pico-8 play session: mixed d-pad (fixed 12-tick cycle)

[t = 1 s] mixed d-pad (1.2s cycle ×~1): → ← ↑ ↓ + 🅾/❎ taps, ~1s
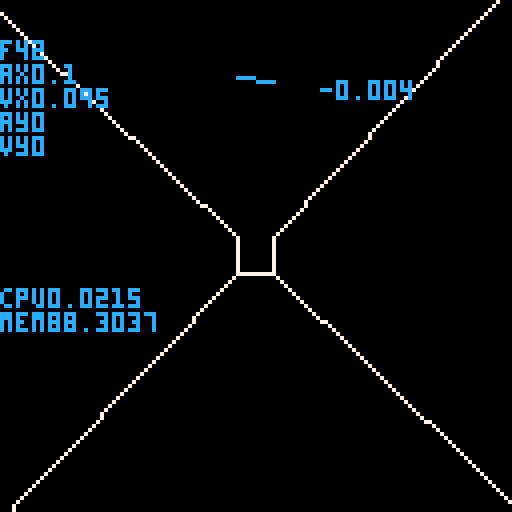
[t = 2 s] mixed d-pad (1.2s cycle ×~1): → ← ↑ ↓ + 🅾/❎ taps, ~2s
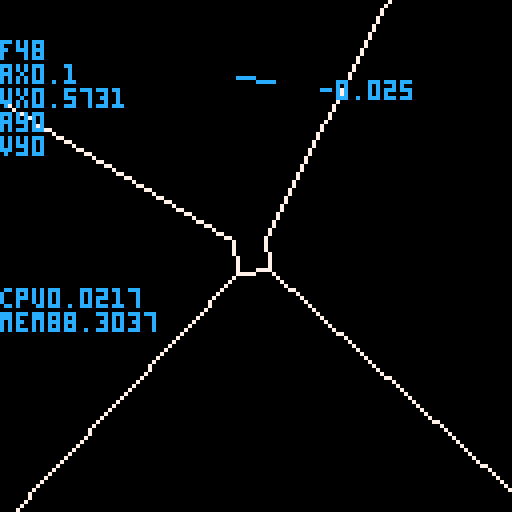
[t = 4 s] mixed d-pad (1.2s cycle ×~3): → ← ↑ ↓ + 🅾/❎ taps, ~4s
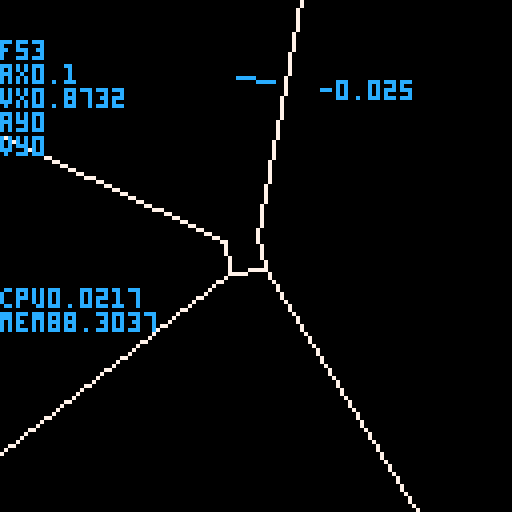
[t = 6 s] mixed d-pad (1.2s cycle ×~5): → ← ↑ ↓ + 🅾/❎ taps, ~6s
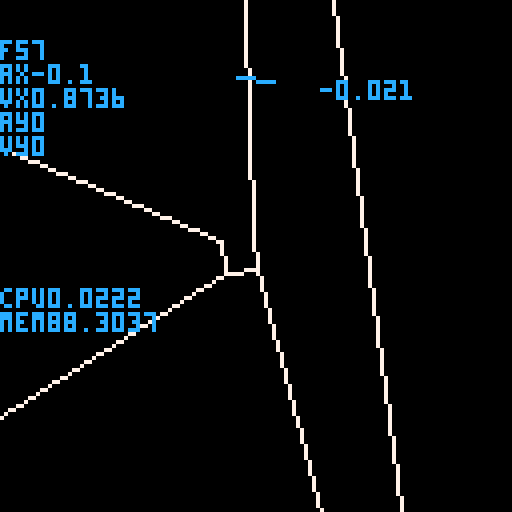

pico-8 cartridge
version 8
__lua__

-- entities

xwing = {}
settings = {
 yaxis = 1
}

-- math

scene_cam = {0, 0, -2.5, 64}

function reset_scene_cam()
 scene_cam[1] = 0
 scene_cam[2] = 0
end

function rotate_x(x, y, z, angle)
 local co, si = cos(angle), sin(angle)
 return {
  x,
  y*co - z*si,
  y*si + z*co
 }
end

function rotate_y(x, y, z, angle)
 local co, si = cos(angle), sin(angle)
 return {
  z*si + x*co,
  y,
  z*co - x*si
 }
end

function rotate_z(x, y, z, angle)
 local co, si = cos(angle), sin(angle)
 return {
  x*co - y*si,
  x*si + y*co,
  z
 }
end

function rotatev_x(v, angle)
 return rotate_x(v[1], v[2], v[3], angle)
end

function rotatev_y(v, angle)
 return rotate_y(v[1], v[2], v[3], angle)
end

function rotatev_z(v, angle)
 return rotate_z(v[1], v[2], v[3], angle)
end

function addv(v1, v2)
 return {v1[1]+v2[1], v1[2]+v2[2], v1[3]+v2[3]}
end

function subv(v1, v2)
 return {v1[1]-v2[1], v1[2]-v2[2], v1[3]-v2[3]}
end

function scalev(v, vs)
 return {v[1]*vs[1], v[2]*vs[2], v[3]*vs[3]}
end

function normv(v)
 local s = 1/sqrt(sqr(v[1])+sqr(v[2])+sqr(v[3]))
 return {v[1]*s, v[2]*s, v[3]*s}
end

function projectv(v)
 return project(v[1], v[2], v[3])
end

function distv(v1, v2)
 return sqrt(sqr(v1[1]-v2[1])+sqr(v1[2]-v2[2])+sqr(v1[3]-v2[3]))
end

function project(x, y, z)
 local mult = scene_cam[4]
 local d = z - scene_cam[3]
 local px = 64 + (x - scene_cam[1]) * mult / d
 local py = 64 - (y - scene_cam[2]) * mult / d
 return {x=px, y=py}
end

function sqr(x)
 return x*x
end

function rndsign(x)
 if rnd(10) < 5 then
  return x
 else
  return -x
 end
end

-- misc

function printc(str, y, col)
 print(str, 64-#str*2, y, col)
end

-- trench

trench = {
 scale = {10, 10, 150},
 outline = {
  col = 7,
  vertices = {
   {-1,  1, 1},
   { 1,  1, 1},
   { 1, -1, 1},
   {-1, -1, 1},
   {-1,  1, 0},
   { 1,  1, 0},
   { 1, -1, 0},
   {-1, -1, 0},
  },
  points = {},
  lines = {
   -- back u
   {1, 4},
   {2, 3},
   {3, 4},
   -- depth
   {1, 5},
   {2, 6},
   {3, 7},
   {4, 8},
   -- front u
   {5, 8},
   {6, 7},
   {7, 8},
  }
 },
 sections = {

 }
}

function init_trench()
 local n  = 10
 local z  = trench.scale[3]
 local dz = z / n
 for i=1,n do
  local section = {
   z = z,
   left = 0,
   right = 0,
   floor = 0
  }
  add(trench.sections, section)
  z -= dz
 end
end

function update_trench()

end

function draw_trench()
 draw_trench_outline()
 draw_trench_sections()
end

function draw_trench_outline()
 for idx, vert in pairs(trench.outline.vertices) do
  trench.outline.points[idx] = projectv(rotatev_z(scalev(vert, trench.scale), xwing.roll))
 end
 for pts in all(trench.outline.lines) do
  local p1 = trench.outline.points[pts[1]]
  local p2 = trench.outline.points[pts[2]]
  line(p1.x, p1.y, p2.x, p2.y, trench.outline.col)
 end
end

function draw_trench_sections()
 for section in all(sections) do

 end
end

-- xwing

function init_xwing()
 xwing = {
  cannon = 0,
  cannon_hot = 0,
  torpedoes = 3,
  shake_x = 0,
  shake_y = 0,
  vel_x = 0,
  vel_y = 0,
  acc_x = 0,
  acc_y = 0,
  roll = 0,
  lasers_level = 1,
  shields_level = 1,
  score = 0,
  level = 0,
  damage_index = 0,
  damages = {},
  destroyed = false,
  crosshair_lock = false,
  flash = false
 }
end

function update_xwing()
 if xwing.destroyed then
  scene_cam[1] = 10*cos(frame * 0.001)
  scene_cam[2] = 10*sin(frame * 0.0015)
  xwing.roll = sin(frame * 0.0025)
  xwing.gameover_delay = max(xwing.gameover_delay - 1, 0)
 else
  -- motion
  xwing.vel_x = min(xwing.vel_x+xwing.acc_x, 2) * 0.95
  xwing.vel_y = min(xwing.vel_y+xwing.acc_y, 2) * 0.95
  scene_cam[1] += xwing.vel_x
  scene_cam[2] += xwing.vel_y
  local bound_x = trench.scale[1] * 0.9
  local bound_y = trench.scale[2] * 0.8
  if abs(scene_cam[1]) > bound_x then scene_cam[1] = bound_x*sgn(scene_cam[1]) end
  if abs(scene_cam[2]) > bound_y then scene_cam[2] = bound_y*sgn(scene_cam[2]) end
 end
end

function bank(angle)
 xwing.roll = mid(-0.025, xwing.roll + angle, 0.025)
end

function unbank(angle)
 if xwing.roll > angle then
  xwing.roll -= angle
 elseif xwing.roll < -angle then
  xwing.roll += angle
 else
  xwing.roll = 0
 end
end

function handle_input()
 if xwing.destroyed then
  -- gameover
  if xwing.gameover_delay == 0 and btnp(4) then
   start_intro()
   return false -- halt update
  end
 else
  local acc = 0.1

  if btn(0) then -- left
   xwing.acc_x = -acc
   xwing.shake_x = -2
   bank(0.004)
  elseif btn(1) then -- right
   xwing.acc_x = acc
   xwing.shake_x = 2
   bank(-0.004)
  else
   xwing.acc_x = 0
   xwing.shake_x = 0
   unbank(0.005)
  end

  if btn(2) then -- up
   xwing.acc_y = acc * settings.yaxis
   xwing.shake_y = 2 * settings.yaxis
  elseif btn(3) then -- down
   xwing.acc_y = -acc * settings.yaxis
   xwing.shake_y = -2 * settings.yaxis
  else
   xwing.acc_y = 0
   xwing.shake_y = 0
  end

  if btnp(4) then
   -- if xwing.lasers_level > 0.1 then
   --  fire_laser()
   --  sfx(0)
   -- end
  end

 end

 return true
end

-- debug

function draw_debug()
 local col = 12

 -- horizon
 local x1, y1 = cos(xwing.roll), sin(xwing.roll)
 local x2, y2 = cos(xwing.roll+0.5), sin(xwing.roll+0.5)
 line(64+5*x1, 20+5*y1, 64+5*x2, 20+5*y2, col)
 print(xwing.roll, 80, 20, col)

 print("f"..frame, 0, 10, col)
 print("ax"..xwing.acc_x, 0, 16, col)
 print("vx"..xwing.vel_x, 0, 22, col)
 print("ay"..xwing.acc_y, 0, 28, col)
 print("vy"..xwing.vel_y, 0, 34, col)
 print("cpu"..stat(1), 0, 72, col)
 print("mem"..stat(0), 0, 78, col)
end

-- main state: intro

function start_intro()
 reset_scene_cam()

 frame = 0

 init_intro()
 set_callbacks(update_intro, draw_intro)
end

deathstar = {}

function init_intro()
 local n, s = 3, 1.5
 deathstar.dots = {}
 deathstar.equator = {}
 deathstar.dish = {}

 -- dots
 for y=-n,n do
  for x=-n,n do
   for z=-n,n do
    local r = sqrt(x*x + y*y + z*z) / s
    if r != 0 then
     if y != 0 then
      add(deathstar.dots, {x / r, y / r, z / r})
     end
    end
   end
  end
 end

 -- equator
 local radius,phase = 1.5,-0.2
 for a=0,0.9,0.01 do
  add(deathstar.equator, {cos(a+phase)*radius, 0, sin(a+phase)*radius})
 end

 -- dish
 local outr, inr = 0.4, 0.3
 local outz, inz = 1.5, 1.35
 for a=0,0.9,0.1 do
  local x = cos(a)
  local y = sin(a)
  add(deathstar.dish, {x*outr, y*outr, outz})
  add(deathstar.dish, {x*inr,  y*inr,  inz})
 end

end

function update_intro()
 if btnp(4) or btnp(5) then
  sfx(10)
  --sfx(33) -- music?
  start_game()
 end
end

function draw_intro()
 cls()

 rotate = function(vert, angle)
  return rotatev_y(rotatev_x(vert, 0.01), angle)
 end

 local angle = -frame * 0.003
 for vert in all(deathstar.dots) do
  local p = projectv(rotate(vert, angle))
  pset(p.x, p.y, 7)
 end

 local equator_points = {}
 for idx, vert in pairs(deathstar.equator) do
  local p = projectv(rotate(vert, angle))
  add(equator_points, p)
  pset(p.x, p.y, 7)
 end

 for idx=1,#equator_points-1 do
  local p1 = equator_points[idx]
  local p2 = equator_points[idx+1]
  line(p1.x, p1.y, p2.x, p2.y, 7)
 end

 for idx=1,#deathstar.dish,2 do
  local p1 = projectv(rotate(deathstar.dish[idx], angle))
  local p2 = projectv(rotate(deathstar.dish[idx+1], angle))
  line(p1.x, p1.y, p2.x, p2.y, 7)
 end

 --printc("* trench run simulator *", 3, )
 printc("* press fire *", 120, 12 + (frame / 7) % 2)
end

-- main state: game

function start_game()
 init_trench()
 init_xwing()

 set_callbacks(update_game, draw_game)
end

function update_game()
 if handle_input() then
  update_xwing()
  update_trench()
 end
end

function draw_game()

 if xwing.flash then
  cls(7)
  xwing.flash = false
 else
  cls()
 end

 draw_trench()

 if xwing.destroyed then
  -- gameover screen
  printc("game over", 38, 12+(flr(frame / 4) % 2))

  if xwing.gameover_delay == 0 then
   printc("press fire to continue", 100, frame / 2)
  end
 else

 end

 draw_debug()
end

function with_frame_counter(update_fun)
 return function()
  frame += 1
  update_fun()
 end
end

function set_callbacks(update_fun, draw_fun)
 _update = with_frame_counter(update_fun)
 _draw   = draw_fun
end

-- main

cartdata("xavier_trench_run_1")

if dget(0) != 0 then
 settings.yaxis = dget(0)
end

menuitem(1, "invert y-axis", function()
 settings.yaxis = -settings.yaxis
 dset(0, settings.yaxis)
end)

start_intro()
__gfx__
00000000000000000000000000000000000000770000000000000000000000000000000000000000000000000000000000000000000000000000000000000000
00000000088000000000000000560000000057770000000000000000000000000000000000000000000000000000000000000000000000000000000000000000
00700700080800000000000005600000000677770000000000000000000000000000000000000000000000000000000000000000000000000000000000000000
00077000820080000000000076767000006677770000000000000000000000000000000000000000000000000000000000000000000000000000000000000000
00077000800008000000007765600000006677760000000000000000000000000000000000000000000000000000000000000000000000000000000000000000
00700700088000800000077600560000066677680000000000000000000000000000000000000000000000000000000000000000000000000000000000000000
00000000000880080000768800000000556678880000000000000000000000000000000000000000000000000000000000000000000000000000000000000000
00000000000008880007685500000000566688550000000000000000000000000000000000000000000000000000000000000000000000000000000000000000
0d000000000000000000000000000000000000000000000000000000000000000000000000000000000000000000000000000000000000000000000000000000
dcd000000aa000000000000000540000000000000000000000000000000000000000000000000000000000000000000000000000000000000000000000000000
0d0000000a0a00000000000005400000000000000000000000000000000000000000000000000000000000000000000000000000000000000000000000000000
00000000a900a0000000000076799000000000000000000000000000000000000000000000000000000000000000000000000000000000000000000000000000
00000000a0000a000000000065400000000000000000000000000000000000000000000000000000000000000000000000000000000000000000000000000000
000000000aa000a00000000000540000000000000000000000000000000000000000000000000000000000000000000000000000000000000000000000000000
00000000000aa00a0000000000000000000000000000000000000000000000000000000000000000000000000000000000000000000000000000000000000000
0000000000000aaa0000000000000000000000000000000000000000000000000000000000000000000000000000000000000000000000000000000000000000
00000000000000000000000000000000000000000000000000000000000000000000000000000000000000000000000000000000000000000000000000000000
00000000000000000000000000000000000000000000000000000000000000000000000000000000000000000000000000000000000000000000000000000000
00000000000000000000000000000000000000000000000000000000000000000000000000000000000000000000000000000000000000000000000000000000
00000000000000000000000000000000000000000000000000000000000000000000000000000000000000000000000000000000000000000000000000000000
00000000000000000000000000000000000000000000000000000000000000000000000000000000000000000000000000000000000000000000000000000000
00000000000000000000000000000000000000000000000000000000000000000000000000000000000000000000000000000000000000000000000000000000
00000000000000000000000000000000000000000000000000000000000000000000000000000000000000000000000000000000000000000000000000000000
00000000000000000000000000000000000000000000000000000000000000000000000000000000000000000000000000000000000000000000000000000000
00000000000000000000000000000000000000000000000000000000000000000000000000000000000000000000000000000000000000000000000000000000
00000000000000000000000000000000000000000000000000000000000000000000000000000000000000000000000000000000000000000000000000000000
00000000000000000000000000000000000000000000000000000000000000000000000000000000000000000000000000000000000000000000000000000000
00000000000000000000000000000000000000000000000000000000000000000000000000000000000000000000000000000000000000000000000000000000
00000000000000000000000000000000000000000000000000000000000000000000000000000000000000000000000000000000000000000000000000000000
00000000000000000000000000000000000000000000000000000000000000000000000000000000000000000000000000000000000000000000000000000000
00000000000000000000000000000000000000000000000000000000000000000000000000000000000000000000000000000000000000000000000000000000
00000000000000000000000000000000000000000000000000000000000000000000000000000000000000000000000000000000000000000000000000000000
00000000000000000000000000000000000000000000000000000000000000000000000000000000000000000000000000000000000000000000000000000000
00000000000000000000000000000000000000000000000000000000000000000000000000000000000000000000000000000000000000000000000000000000
00000000000000000000000000000000000000000000000000000000000000000000000000000000000000000000000000000000000000000000000000000000
00000000000000000000000000000000000000000000000000000000000000000000000000000000000000000000000000000000000000000000000000000000
00000000000000000000000000000000000000000000000000000000000000000000000000000000000000000000000000000000000000000000000000000000
00000000000000000000000000000000000000000000000000000000000000000000000000000000000000000000000000000000000000000000000000000000
00000000000000000000000000000000000000000000000000000000000000000000000000000000000000000000000000000000000000000000000000000000
00000000000000000000000000000000000000000000000000000000000000000000000000000000000000000000000000000000000000000000000000000000
00000000000000000000000000000000000000000000000000000000000000000000000000000000000000000000000000000000000000000000000000000000
00000000000000000000000000000000000000000000000000000000000000000000000000000000000000000000000000000000000000000000000000000000
00000000000000000000000000000000000000000000000000000000000000000000000000000000000000000000000000000000000000000000000000000000
00000000000000000000000000000000000000000000000000000000000000000000000000000000000000000000000000000000000000000000000000000000
00000000000000000000000000000000000000000000000000000000000000000000000000000000000000000000000000000000000000000000000000000000
00000000000000000000000000000000000000000000000000000000000000000000000000000000000000000000000000000000000000000000000000000000
00000000000000000000000000000000000000000000000000000000000000000000000000000000000000000000000000000000000000000000000000000000
00000000000000000000000000000000000000000000000000000000000000000000000000000000000000000000000000000000000000000000000000000000
00000000000000000000000000000000000000000000000000000000000000000000000000000000000000000000000000000000000000000000000000000000
00000000000000000000000000000000000000000000000000000000000000000000000000000000000000000000000000000000000000000000000000000000
00000000000000000000000000000000000000000000000000000000000000000000000000000000000000000000000000000000000000000000000000000000
00000000000000000000000000000000000000000000000000000000000000000000000000000000000000000000000000000000000000000000000000000000
00000000000000000000000000000000000000000000000000000000000000000000000000000000000000000000000000000000000000000000000000000000
00000000000000000000000000000000000000000000000000000000000000000000000000000000000000000000000000000000000000000000000000000000
00000000000000000000000000000000000000000000000000000000000000000000000000000000000000000000000000000000000000000000000000000000
00000000000000000000000000000000000000000000000000000000000000000000000000000000000000000000000000000000000000000000000000000000
00000000000000000000000000000000000000000000000000000000000000000000000000000000000000000000000000000000000000000000000000000000
00000000000000000000000000000000000000000000000000000000000000000000000000000000000000000000000000000000000000000000000000000000
00000000000000000000000000000000000000000000000000000000000000000000000000000000000000000000000000000000000000000000000000000000
00000000000000000000000000000000000000000000000000000000000000000000000000000000000000000000000000000000000000000000000000000000
00000000000000000000000000000000000000000000000000000000000000000000000000000000000000000000000000000000000000000000000000000000
00000000000000000000000000000000000000000000000000000000000000000000000000000000000000000000000000000000000000000000000000000000
00000000000000000000000000000000000000000000000000000000000000000000000000000000000000000000000000000000000000000000000000000000
00000000000000000000000000000000000000000000000000000000000000000000000000000000000000000000000000000000000000000000000000000000
00000000000000000000000000000000000000000000000000000000000000000000000000000000000000000000000000000000000000000000000000000000
00000000000000000000000000000000000000000000000000000000000000000000000000000000000000000000000000000000000000000000000000000000
00000000000000000000000000000000000000000000000000000000000000000000000000000000000000000000000000000000000000000000000000000000
00000000000000000000000000000000000000000000000000000000000000000000000000000000000000000000000000000000000000000000000000000000
00000000000000000000000000000000000000000000000000000000000000000000000000000000000000000000000000000000000000000000000000000000
00000000000000000000000000000000000000000000000000000000000000000000000000000000000000000000000000000000000000000000000000000000
00000000000000000000000000000000000000000000000000000000000000000000000000000000000000000000000000000000000000000000000000000000
00000000000000000000000000000000000000000000000000000000000000000000000000000000000000000000000000000000000000000000000000000000
00000000000000000000000000000000000000000000000000000000000000000000000000000000000000000000000000000000000000000000000000000000
00000000000000000000000000000000000000000000000000000000000000000000000000000000000000000000000000000000000000000000000000000000
00000000000000000000000000000000000000000000000000000000000000000000000000000000000000000000000000000000000000000000000000000000
00000000000000000000000000000000000000000000000000000000000000000000000000000000000000000000000000000000000000000000000000000000
00000000000000000000000000000000000000000000000000000000000000000000000000000000000000000000000000000000000000000000000000000000
00000000000000000000000000000000000000000000000000000000000000000000000000000000000000000000000000000000000000000000000000000000
00000000000000000000000000000000000000000000000000000000000000000000000000000000000000000000000000000000000000000000000000000000
00000000000000000000000000000000000000000000000000000000000000000000000000000000000000000000000000000000000000000000000000000000
00000000000000000000000000000000000000000000000000000000000000000000000000000000000000000000000000000000000000000000000000000000
00000000000000000000000000000000000000000000000000000000000000000000000000000000000000000000000000000000000000000000000000000000
00000000000000000000000000000000000000000000000000000000000000000000000000000000000000000000000000000000000000000000000000000000
00000000000000000000000000000000000000000000000000000000000000000000000000000000000000000000000000000000000000000000000000000000
00000000000000000000000000000000000000000000000000000000000000000000000000000000000000000000000000000000000000000000000000000000
00000000000000000000000000000000000000000000000000000000000000000000000000000000000000000000000000000000000000000000000000000000
00000000000000000000000000000000000000000000000000000000000000000000000000000000000000000000000000000000000000000000000000000000
00000000000000000000000000000000000000000000000000000000000000000000000000000000000000000000000000000000000000000000000000000000
00000000000000000000000000000000000000000000000000000000000000000000000000000000000000000000000000000000000000000000000000000000
00000000000000000000000000000000000000000000000000000000000000000000000000000000000000000000000000000000000000000000000000000000
00000000000000000000000000000000000000000000000000000000000000000000000000000000000000000000000000000000000000000000000000000000
00000000000000000000000000000000000000000000000000000000000000000000000000000000000000000000000000000000000000000000000000000000
00000000000000000000000000000000000000000000000000000000000000000000000000000000000000000000000000000000000000000000000000000000
00000000000000000000000000000000000000000000000000000000000000000000000000000000000000000000000000000000000000000000000000000000
00000000000000000000000000000000000000000000000000000000000000000000000000000000000000000000000000000000000000000000000000000000
00000000000000000000000000000000000000000000000000000000000000000000000000000000000000000000000000000000000000000000000000000000
00000000000000000000000000000000000000000000000000000000000000000000000000000000000000000000000000000000000000000000000000000000
00000000000000000000000000000000000000000000000000000000000000000000000000000000000000000000000000000000000000000000000000000000
00000000000000000000000000000000000000000000000000000000000000000000000000000000000000000000000000000000000000000000000000000000
00000000000000000000000000000000000000000000000000000000000000000000000000000000000000000000000000000000000000000000000000000000
00000000000000000000000000000000000000000000000000000000000000000000000000000000000000000000000000000000000000000000000000000000
00000000000000000000000000000000000000000000000000000000000000000000000000000000000000000000000000000000000000000000000000000000
00000000000000000000000000000000000000000000000000000000000000000000000000000000000000000000000000000000000000000000000000000000
00000000000000000000000000000000000000000000000000000000000000000000000000000000000000000000000000000000000000000000000000000000
00000000000000000000000000000000000000000000000000000000000000000000000000000000000000000000000000000000000000000000000000000000
00000000000000000000000000000000000000000000000000000000000000000000000000000000000000000000000000000000000000000000000000000000
00000000000000000000000000000000000000000000000000000000000000000000000000000000000000000000000000000000000000000000000000000000
00000000000000000000000000000000000000000000000000000000000000000000000000000000000000000000000000000000000000000000000000000000
00000000000000000000000000000000000000000000000000000000000000000000000000000000000000000000000000000000000000000000000000000000
00000000000000000000000000000000000000000000000000000000000000000000000000000000000000000000000000000000000000000000000000000000
00000000000000000000000000000000000000000000000000000000000000000000000000000000000000000000000000000000000000000000000000000000
00000000000000000000000000000000000000000000000000000000000000000000000000000000000000000000000000000000000000000000000000000000
00000000000000000000000000000000000000000000000000000000000000000000000000000000000000000000000000000000000000000000000000000000
00000000000000000000000000000000000000000000000000000000000000000000000000000000000000000000000000000000000000000000000000000000
00000000000000000000000000000000000000000000000000000000000000000000000000000000000000000000000000000000000000000000000000000000
00000000000000000000000000000000000000000000000000000000000000000000000000000000000000000000000000000000000000000000000000000000
00000000000000000000000000000000000000000000000000000000000000000000000000000000000000000000000000000000000000000000000000000000
00000000000000000000000000000000000000000000000000000000000000000000000000000000000000000000000000000000000000000000000000000000
00000000000000000000000000000000000000000000000000000000000000000000000000000000000000000000000000000000000000000000000000000000
00000000000000000000000000000000000000000000000000000000000000000000000000000000000000000000000000000000000000000000000000000000
00000000000000000000000000000000000000000000000000000000000000000000000000000000000000000000000000000000000000000000000000000000
00000000000000000000000000000000000000000000000000000000000000000000000000000000000000000000000000000000000000000000000000000000
00000000000000000000000000000000000000000000000000000000000000000000000000000000000000000000000000000000000000000000000000000000
00000000000000000000000000000000000000000000000000000000000000000000000000000000000000000000000000000000000000000000000000000000
00000000000000000000000000000000000000000000000000000000000000000000000000000000000000000000000000000000000000000000000000000000
00000000000000000000000000000000000000000000000000000000000000000000000000000000000000000000000000000000000000000000000000000000
00000000000000000000000000000000000000000000000000000000000000000000000000000000000000000000000000000000000000000000000000000000
00000000000000000000000000000000000000000000000000000000000000000000000000000000000000000000000000000000000000000000000000000000
__gff__
0000000000000000000000000000000000000000000000000000000000000000000000000000000000000000000000000000000000000000000000000000000000000000000000000000000000000000000000000000000000000000000000000000000000000000000000000000000000000000000000000000000000000000
0000000000000000000000000000000000000000000000000000000000000000000000000000000000000000000000000000000000000000000000000000000000000000000000000000000000000000000000000000000000000000000000000000000000000000000000000000000000000000000000000000000000000000
__map__
0000000000000000000000000000000000000000000000000000000000000000000000000000000000000000000000000000000000000000000000000000000000000000000000000000000000000000000000000000000000000000000000000000000000000000000000000000000000000000000000000000000000000000
0000000000000000000000000000000000000000000000000000000000000000000000000000000000000000000000000000000000000000000000000000000000000000000000000000000000000000000000000000000000000000000000000000000000000000000000000000000000000000000000000000000000000000
0000000000000000000000000000000000000000000000000000000000000000000000000000000000000000000000000000000000000000000000000000000000000000000000000000000000000000000000000000000000000000000000000000000000000000000000000000000000000000000000000000000000000000
0000000000000000000000000000000000000000000000000000000000000000000000000000000000000000000000000000000000000000000000000000000000000000000000000000000000000000000000000000000000000000000000000000000000000000000000000000000000000000000000000000000000000000
0000000000000000000000000000000000000000000000000000000000000000000000000000000000000000000000000000000000000000000000000000000000000000000000000000000000000000000000000000000000000000000000000000000000000000000000000000000000000000000000000000000000000000
0000000000000000000000000000000000000000000000000000000000000000000000000000000000000000000000000000000000000000000000000000000000000000000000000000000000000000000000000000000000000000000000000000000000000000000000000000000000000000000000000000000000000000
0000000000000000000000000000000000000000000000000000000000000000000000000000000000000000000000000000000000000000000000000000000000000000000000000000000000000000000000000000000000000000000000000000000000000000000000000000000000000000000000000000000000000000
0000000000000000000000000000000000000000000000000000000000000000000000000000000000000000000000000000000000000000000000000000000000000000000000000000000000000000000000000000000000000000000000000000000000000000000000000000000000000000000000000000000000000000
0000000000000000000000000000000000000000000000000000000000000000000000000000000000000000000000000000000000000000000000000000000000000000000000000000000000000000000000000000000000000000000000000000000000000000000000000000000000000000000000000000000000000000
0000000000000000000000000000000000000000000000000000000000000000000000000000000000000000000000000000000000000000000000000000000000000000000000000000000000000000000000000000000000000000000000000000000000000000000000000000000000000000000000000000000000000000
0000000000000000000000000000000000000000000000000000000000000000000000000000000000000000000000000000000000000000000000000000000000000000000000000000000000000000000000000000000000000000000000000000000000000000000000000000000000000000000000000000000000000000
0000000000000000000000000000000000000000000000000000000000000000000000000000000000000000000000000000000000000000000000000000000000000000000000000000000000000000000000000000000000000000000000000000000000000000000000000000000000000000000000000000000000000000
0000000000000000000000000000000000000000000000000000000000000000000000000000000000000000000000000000000000000000000000000000000000000000000000000000000000000000000000000000000000000000000000000000000000000000000000000000000000000000000000000000000000000000
0000000000000000000000000000000000000000000000000000000000000000000000000000000000000000000000000000000000000000000000000000000000000000000000000000000000000000000000000000000000000000000000000000000000000000000000000000000000000000000000000000000000000000
0000000000000000000000000000000000000000000000000000000000000000000000000000000000000000000000000000000000000000000000000000000000000000000000000000000000000000000000000000000000000000000000000000000000000000000000000000000000000000000000000000000000000000
0000000000000000000000000000000000000000000000000000000000000000000000000000000000000000000000000000000000000000000000000000000000000000000000000000000000000000000000000000000000000000000000000000000000000000000000000000000000000000000000000000000000000000
0000000000000000000000000000000000000000000000000000000000000000000000000000000000000000000000000000000000000000000000000000000000000000000000000000000000000000000000000000000000000000000000000000000000000000000000000000000000000000000000000000000000000000
0000000000000000000000000000000000000000000000000000000000000000000000000000000000000000000000000000000000000000000000000000000000000000000000000000000000000000000000000000000000000000000000000000000000000000000000000000000000000000000000000000000000000000
0000000000000000000000000000000000000000000000000000000000000000000000000000000000000000000000000000000000000000000000000000000000000000000000000000000000000000000000000000000000000000000000000000000000000000000000000000000000000000000000000000000000000000
0000000000000000000000000000000000000000000000000000000000000000000000000000000000000000000000000000000000000000000000000000000000000000000000000000000000000000000000000000000000000000000000000000000000000000000000000000000000000000000000000000000000000000
0000000000000000000000000000000000000000000000000000000000000000000000000000000000000000000000000000000000000000000000000000000000000000000000000000000000000000000000000000000000000000000000000000000000000000000000000000000000000000000000000000000000000000
0000000000000000000000000000000000000000000000000000000000000000000000000000000000000000000000000000000000000000000000000000000000000000000000000000000000000000000000000000000000000000000000000000000000000000000000000000000000000000000000000000000000000000
0000000000000000000000000000000000000000000000000000000000000000000000000000000000000000000000000000000000000000000000000000000000000000000000000000000000000000000000000000000000000000000000000000000000000000000000000000000000000000000000000000000000000000
0000000000000000000000000000000000000000000000000000000000000000000000000000000000000000000000000000000000000000000000000000000000000000000000000000000000000000000000000000000000000000000000000000000000000000000000000000000000000000000000000000000000000000
0000000000000000000000000000000000000000000000000000000000000000000000000000000000000000000000000000000000000000000000000000000000000000000000000000000000000000000000000000000000000000000000000000000000000000000000000000000000000000000000000000000000000000
0000000000000000000000000000000000000000000000000000000000000000000000000000000000000000000000000000000000000000000000000000000000000000000000000000000000000000000000000000000000000000000000000000000000000000000000000000000000000000000000000000000000000000
0000000000000000000000000000000000000000000000000000000000000000000000000000000000000000000000000000000000000000000000000000000000000000000000000000000000000000000000000000000000000000000000000000000000000000000000000000000000000000000000000000000000000000
0000000000000000000000000000000000000000000000000000000000000000000000000000000000000000000000000000000000000000000000000000000000000000000000000000000000000000000000000000000000000000000000000000000000000000000000000000000000000000000000000000000000000000
0000000000000000000000000000000000000000000000000000000000000000000000000000000000000000000000000000000000000000000000000000000000000000000000000000000000000000000000000000000000000000000000000000000000000000000000000000000000000000000000000000000000000000
0000000000000000000000000000000000000000000000000000000000000000000000000000000000000000000000000000000000000000000000000000000000000000000000000000000000000000000000000000000000000000000000000000000000000000000000000000000000000000000000000000000000000000
0000000000000000000000000000000000000000000000000000000000000000000000000000000000000000000000000000000000000000000000000000000000000000000000000000000000000000000000000000000000000000000000000000000000000000000000000000000000000000000000000000000000000000
0000000000000000000000000000000000000000000000000000000000000000000000000000000000000000000000000000000000000000000000000000000000000000000000000000000000000000000000000000000000000000000000000000000000000000000000000000000000000000000000000000000000000000
